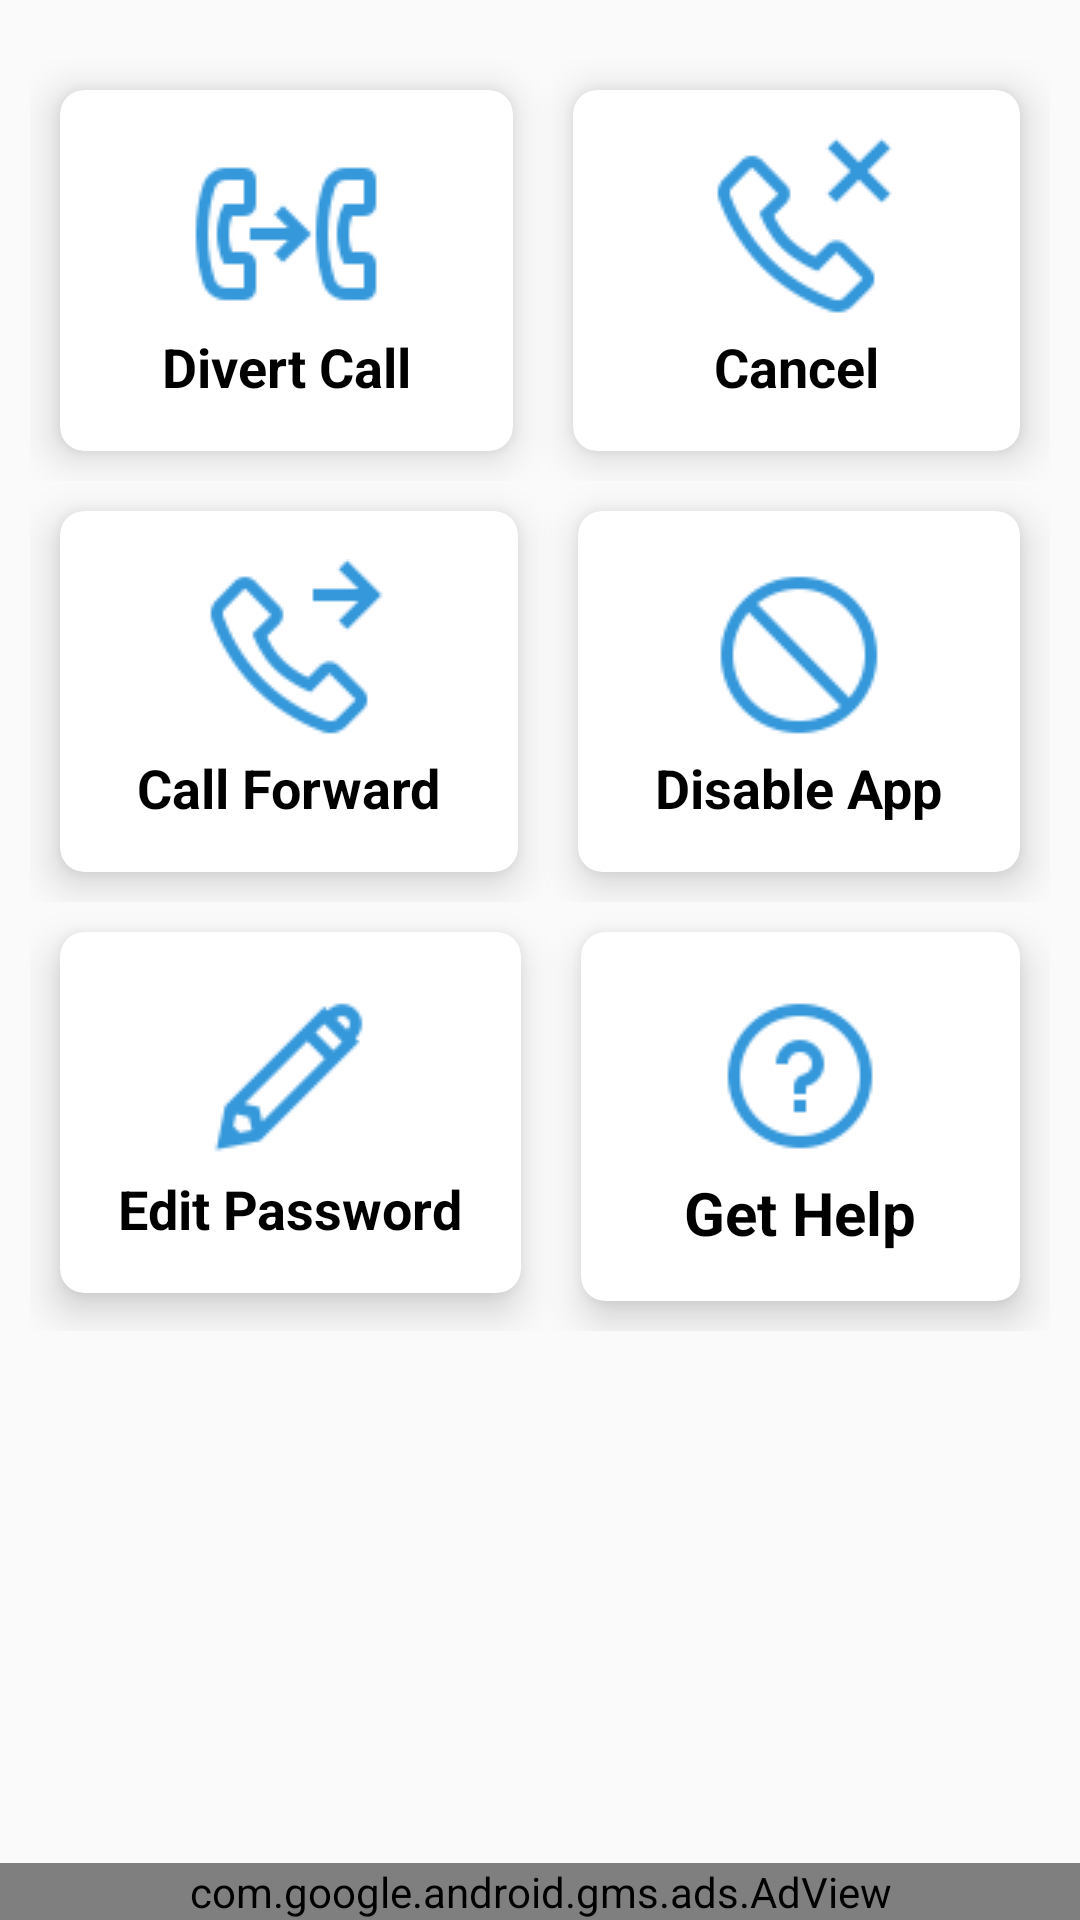

This screen was rendered from an Android layout file. Write that file and the resources it references.
<!-- AndroidManifest.xml: application theme AppTheme -->
<!-- res/layout/activity_main.xml -->
<?xml version="1.0" encoding="utf-8"?>
<LinearLayout xmlns:android="http://schemas.android.com/apk/res/android"
    xmlns:app="http://schemas.android.com/apk/res-auto"
    xmlns:tools="http://schemas.android.com/tools"
    android:layout_width="match_parent"
    android:layout_height="match_parent"
    android:background="@drawable/bg"
    android:id="@+id/mainGrid"
    android:orientation="vertical"
    tools:context=".MainActivity">

            
<LinearLayout
    android:layout_marginTop="20dp"
    android:paddingLeft="10dp"
    android:paddingRight="10dp"
    android:layout_width="match_parent"
    android:layout_height="wrap_content"

    android:orientation="horizontal">
            
            <android.support.v7.widget.CardView
                android:id="@+id/imgBtnRSend"
                android:layout_width="wrap_content"
                android:layout_height="wrap_content"
                app:cardElevation="8dp"
                android:layout_margin="10dp"
                app:cardCornerRadius="8dp"
                android:layout_weight="1"
                >

                <LinearLayout

                    android:layout_gravity="center_horizontal|center_vertical"
                    android:orientation="vertical"
                    android:layout_margin="16dp"
                    android:layout_width="match_parent"
                    android:layout_height="wrap_content">

                    <ImageView

                        android:src="@drawable/call_forward"
                        android:layout_gravity="center_horizontal"
                        android:layout_width="wrap_content"
                        android:layout_height="wrap_content" />

                    <TextView
                        android:text="Divert Call"
                        android:layout_gravity="center_horizontal"
                        android:textColor="@android:color/black"
                        android:textSize="18sp"
                        android:textStyle="bold"
                        android:layout_width="wrap_content"
                        android:layout_height="wrap_content" />

                </LinearLayout>

            </android.support.v7.widget.CardView>

            
            <android.support.v7.widget.CardView
                android:id="@+id/imgBtnRCancel"
                android:layout_width="wrap_content"
                android:layout_height="wrap_content"
                android:layout_margin="10dp"
                app:cardElevation="8dp"
                app:cardCornerRadius="8dp"
                android:layout_weight="1"
                >

                <LinearLayout

                    android:layout_gravity="center_horizontal|center_vertical"
                    android:layout_margin="16dp"
                    android:orientation="vertical"
                    android:layout_width="match_parent"
                    android:layout_height="wrap_content">

                    <ImageView
                        android:src="@drawable/call_cancel"
                        android:layout_gravity="center_horizontal"
                        android:layout_width="wrap_content"
                        android:layout_height="wrap_content" />

                    <TextView
                        android:text="   Cancel   "
                        android:layout_gravity="center_horizontal"
                        android:textColor="@android:color/black"
                        android:textSize="18sp"
                        android:textStyle="bold"
                        android:layout_width="wrap_content"
                        android:layout_height="wrap_content" />

                </LinearLayout>

            </android.support.v7.widget.CardView>


            


</LinearLayout>

    <LinearLayout
        android:paddingLeft="10dp"
        android:paddingRight="10dp"
        android:layout_width="match_parent"
        android:layout_height="wrap_content"
        android:orientation="horizontal">

        <android.support.v7.widget.CardView
            android:id="@+id/imgBtnSet"
            android:layout_width="wrap_content"
            android:layout_height="wrap_content"
            app:cardElevation="8dp"
            android:layout_margin="10dp"
            app:cardCornerRadius="8dp"
            android:layout_weight="1"
            >

            <LinearLayout
                android:layout_gravity="center_horizontal|center_vertical"
                android:layout_margin="16dp"
                android:orientation="vertical"
                android:layout_width="wrap_content"
                android:layout_height="wrap_content">

                <ImageView
                    android:src="@drawable/self_forward"
                    android:layout_gravity="center_horizontal"
                    android:layout_width="wrap_content"
                    android:layout_height="wrap_content" />

                <TextView
                    android:text="Call Forward"
                    android:textAlignment="center"
                    android:textColor="@android:color/black"
                    android:textSize="18sp"
                    android:textStyle="bold"
                    android:layout_width="wrap_content"
                    android:layout_height="wrap_content" />

            </LinearLayout>

        </android.support.v7.widget.CardView>

        
        <android.support.v7.widget.CardView
            android:id="@+id/imgBtnStop"
            android:layout_width="wrap_content"
            android:layout_height="wrap_content"
            app:cardElevation="8dp"
            android:layout_margin="10dp"
            app:cardCornerRadius="8dp"
            android:layout_weight="1"
            >

            <LinearLayout
                android:layout_gravity="center_horizontal|center_vertical"
                android:layout_margin="16dp"
                android:orientation="vertical"
                android:layout_width="wrap_content"
                android:layout_height="wrap_content">

                <ImageView
                    android:src="@drawable/disable"
                    android:layout_gravity="center_horizontal"
                    android:layout_width="wrap_content"
                    android:layout_height="wrap_content" />

                <TextView
                    android:text="Disable App"
                    android:textAlignment="center"
                    android:textColor="@android:color/black"
                    android:textSize="18sp"
                    android:textStyle="bold"
                    android:layout_width="wrap_content"
                    android:layout_height="wrap_content" />

            </LinearLayout>

        </android.support.v7.widget.CardView>



    </LinearLayout>


    <LinearLayout
        android:paddingLeft="10dp"
        android:paddingRight="10dp"
        android:layout_width="match_parent"
        android:layout_height="wrap_content"
        android:orientation="horizontal"
        >


        <android.support.v7.widget.CardView
            android:id="@+id/imgBtnPswrd"
            android:layout_width="wrap_content"
            android:layout_height="wrap_content"
            app:cardElevation="8dp"
            android:layout_margin="10dp"
            app:cardCornerRadius="8dp"
            android:layout_weight="1"
            >

            <LinearLayout
                android:layout_gravity="center_horizontal|center_vertical"
                android:layout_margin="16dp"
                android:orientation="vertical"
                android:layout_width="wrap_content"
                android:layout_height="wrap_content">

                <ImageView
                    android:src="@drawable/reset"
                    android:layout_gravity="center_horizontal"
                    android:layout_width="wrap_content"
                    android:layout_height="wrap_content" />

                <TextView
                    android:text="Edit Password"
                    android:textAlignment="center"
                    android:textColor="@android:color/black"
                    android:textSize="18sp"
                    android:textStyle="bold"
                    android:layout_width="wrap_content"
                    android:layout_height="wrap_content" />

            </LinearLayout>

        </android.support.v7.widget.CardView>

        <android.support.v7.widget.CardView
            android:id="@+id/imgBtnHelp"
            android:layout_width="wrap_content"
            android:layout_height="wrap_content"
            app:cardElevation="8dp"
            android:layout_margin="10dp"
            app:cardCornerRadius="8dp"
            android:layout_weight="1"
            >

            <LinearLayout
                android:layout_gravity="center_horizontal|center_vertical"
                android:layout_margin="16dp"
                android:orientation="vertical"
                android:layout_width="wrap_content"
                android:layout_height="wrap_content">

                <ImageView
                    android:src="@drawable/help"
                    android:layout_gravity="center_horizontal"
                    android:layout_width="wrap_content"
                    android:layout_height="wrap_content" />

                <TextView
                    android:text="   Get Help   "
                    android:textAlignment="center"
                    android:textColor="@android:color/black"
                    android:textSize="20sp"
                    android:textStyle="bold"
                    android:layout_width="wrap_content"
                    android:layout_height="wrap_content" />

            </LinearLayout>

        </android.support.v7.widget.CardView>

    </LinearLayout>
<RelativeLayout
    android:layout_width="match_parent"
    android:layout_height="match_parent">
    <com.google.android.gms.ads.AdView
        xmlns:ads="http://schemas.android.com/apk/res-auto"
        android:id="@+id/adView"
        android:layout_width="match_parent"
        android:layout_height="wrap_content"
        android:layout_centerHorizontal="true"
        android:layout_alignParentBottom="true"
        ads:adSize="SMART_BANNER"
        ads:adUnitId="ca-app-pub-3940256099942544/6300978111">
    </com.google.android.gms.ads.AdView>
</RelativeLayout>
        </LinearLayout>




    



    

    
<!-- resources referenced by this layout -->
<resources>
  <!-- drawable call_cancel: png bitmap (drawable, 1803 bytes) -->
  <!-- drawable call_forward: png bitmap (drawable, 1210 bytes) -->
  <!-- drawable disable: png bitmap (drawable, 1869 bytes) -->
  <!-- drawable help: png bitmap (drawable, 1698 bytes) -->
  <!-- drawable reset: png bitmap (drawable, 991 bytes) -->
  <!-- drawable self_forward: png bitmap (drawable, 1742 bytes) -->
  <style name="AppTheme" parent="Theme.AppCompat.Light.DarkActionBar">
          
          <item name="colorPrimary">@color/colorPrimary</item>
          <item name="colorPrimaryDark">@color/colorPrimaryDark</item>
          <item name="colorAccent">@color/colorAccent</item>
      </style>
  <color name="colorPrimary">#263238</color>
  <color name="colorPrimaryDark">#000A12</color>
  <color name="colorAccent">#ff4081</color>
</resources>
